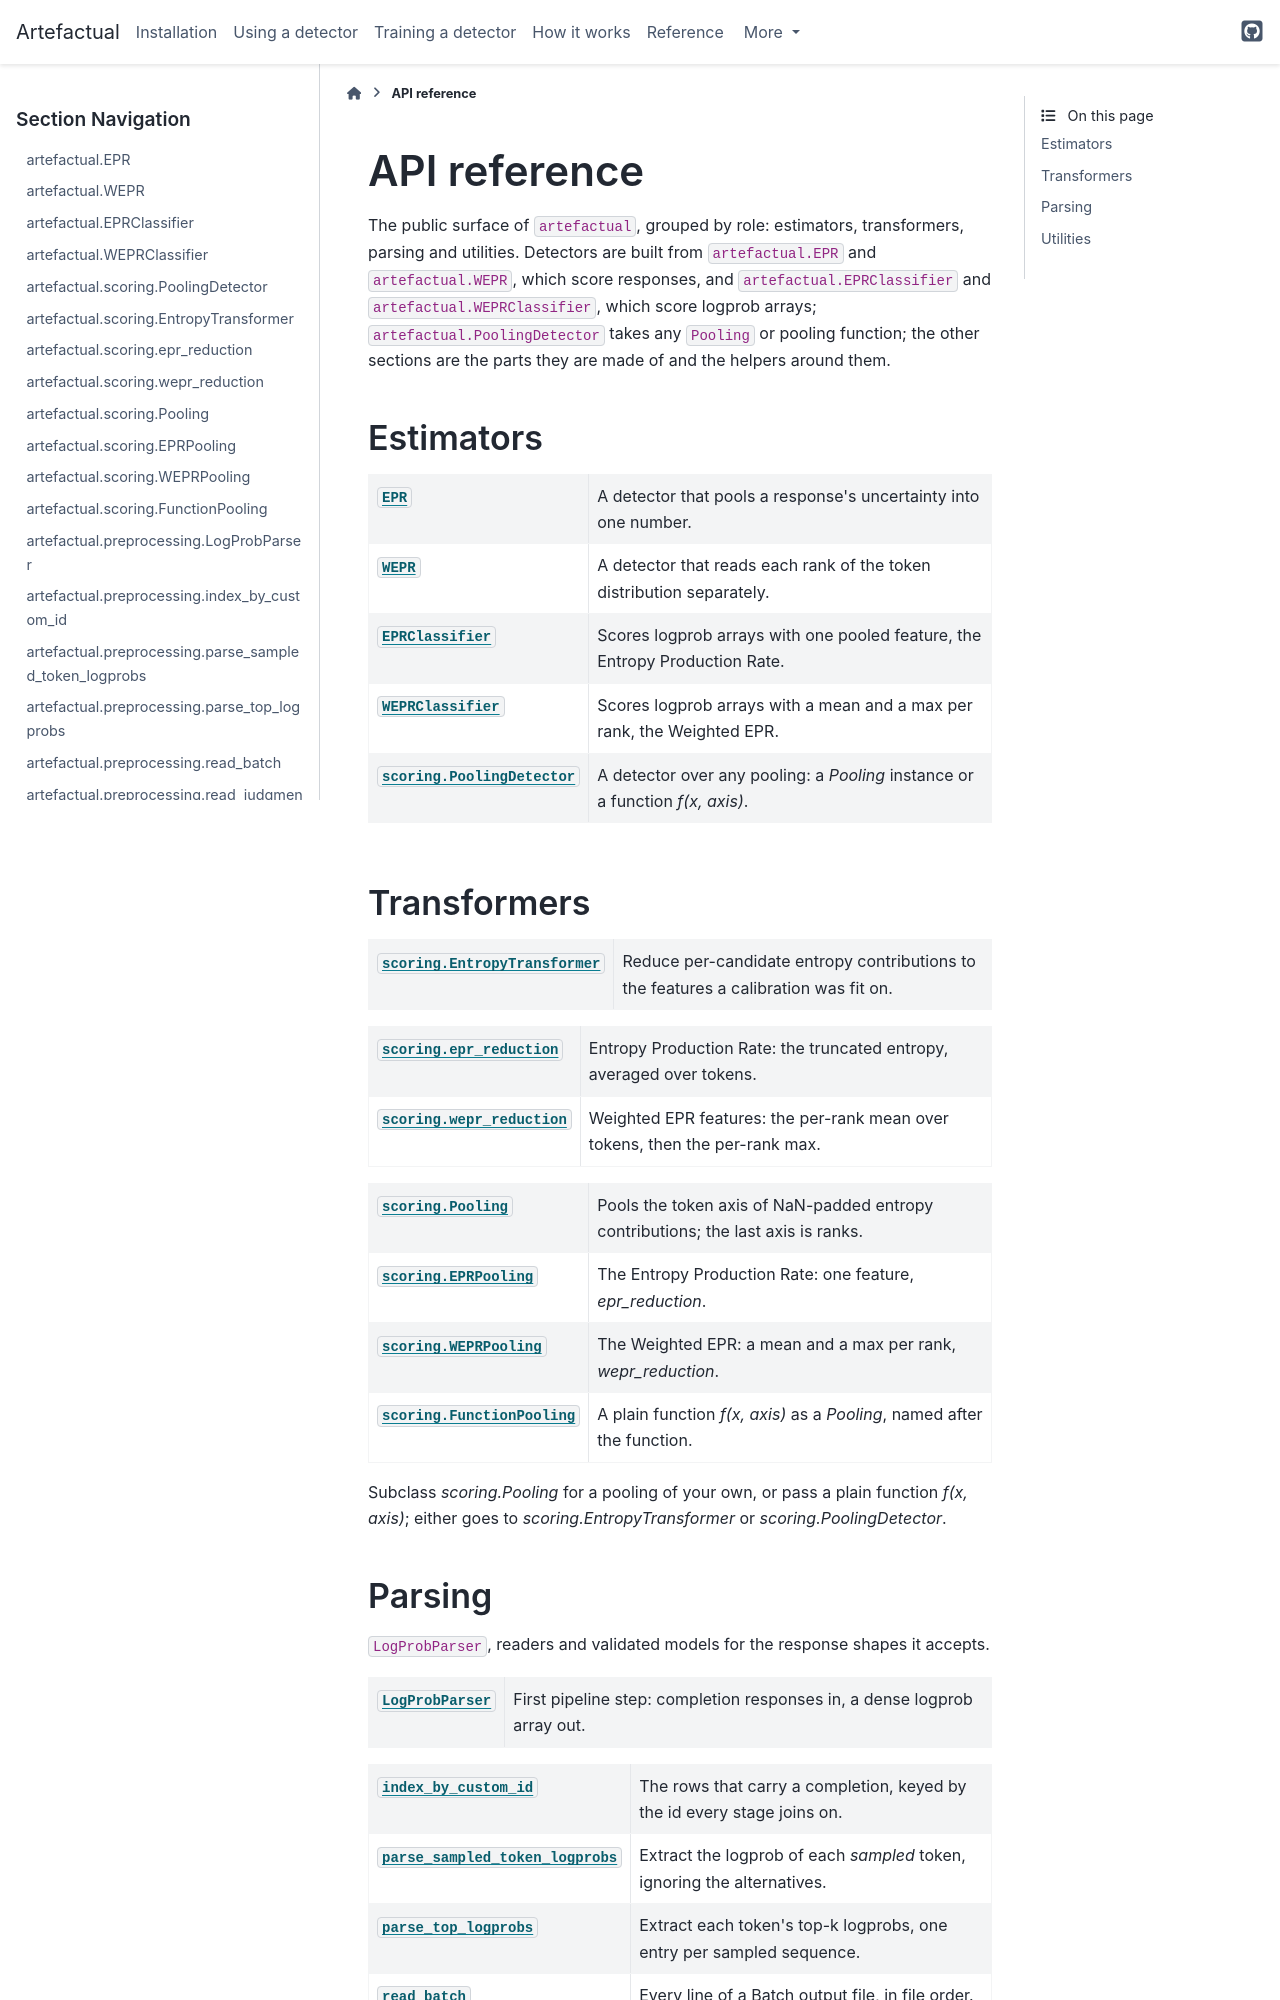

repository: artefactory/artefactual · page: 2026.11.0/api.html · generator: sphinx

# API reference

The public surface of `artefactual`, grouped by role: estimators, transformers, parsing and
utilities. A detector is
`artefactual.EPR` or `artefactual.WEPR`, which score the logprob arrays `artefactual.LogProbParser`
turns responses into; `artefactual.make_detector(k=15)` chains the two. The other sections are the parts they are made of and the helpers around them.

## Estimators

```{eval-rst}
.. currentmodule:: artefactual

.. autosummary::
   :toctree: _autosummary
   :template: autosummary/class.rst
   :nosignatures:

   EPR
   WEPR
   DetectorPipeline
```

## Transformers

```{eval-rst}
.. currentmodule:: artefactual

.. autosummary::
   :toctree: _autosummary
   :template: autosummary/class.rst
   :nosignatures:

   scoring.EntropyTransformer

.. autosummary::
   :toctree: _autosummary
   :nosignatures:

   scoring.epr_reduction
   scoring.wepr_reduction

.. autosummary::
   :toctree: _autosummary
   :template: autosummary/class.rst
   :nosignatures:

   scoring.Pooling
   scoring.EPRPooling
   scoring.WEPRPooling
   scoring.FunctionPooling

Subclass `scoring.Pooling` for a pooling of your own, or pass a plain function
`f(x, axis)`; either goes to `scoring.EntropyTransformer`.
```
